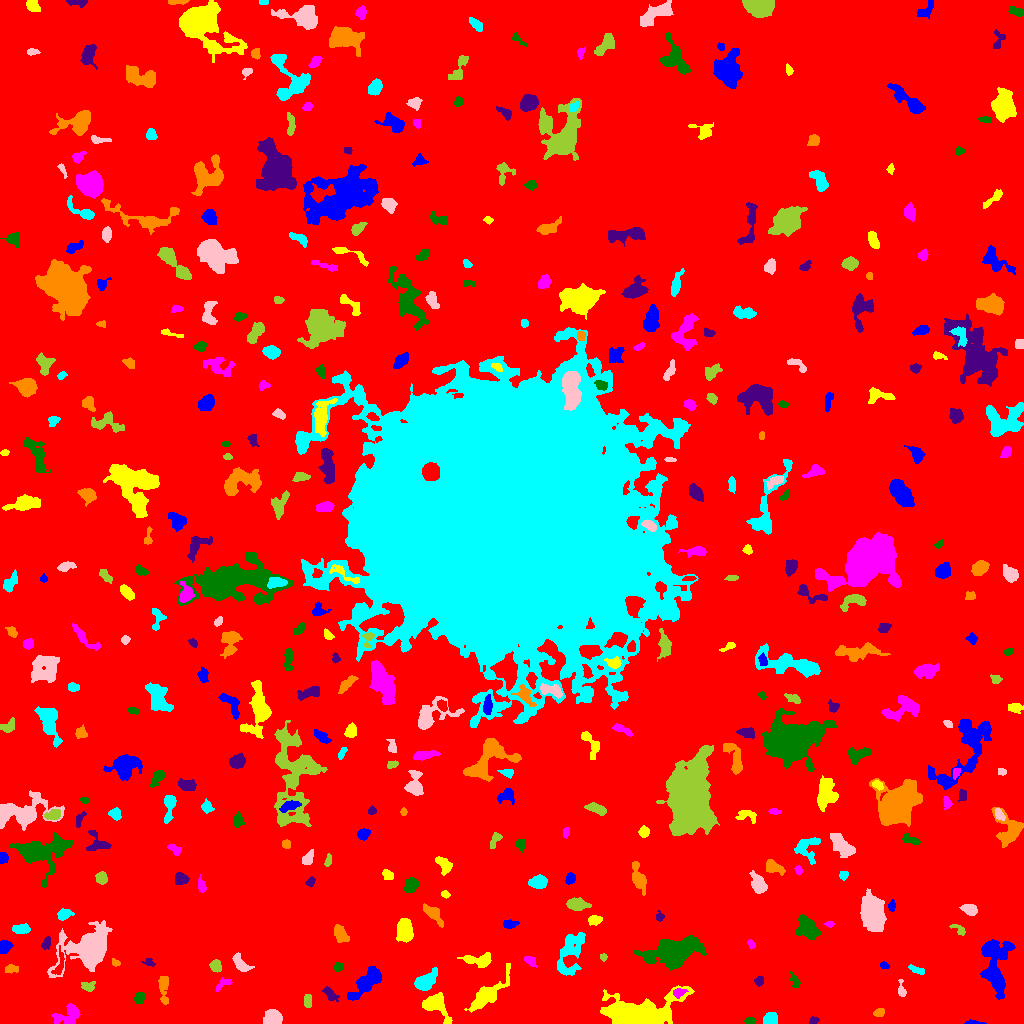

The data file committed next to this chart (first rows):
ID, X, Y, A, B, theta, total_flux, mu_max, mu_median, mu_mean, R_fwhm, R_e, R10, R90, x_start, x_end, y_start, y_end, area, greylevel
0, 493.1, 513.6, 304.1, 301.3, -0.2833, 1338808, 12.0, 1.0, 1.584, 62, 232.2, 86.48, 383, 0, 1023, 0, 1023, 845416, 1.584
1, 973.3, 0.7568, 4.312, 0.8486, -0.02923, 185.0, 8.0, 2.5, 2.891, 2.646, 2.185, 0.7979, 3.613, 964, 986, 0, 4, 64, 6.891
2, 637.9, 9.692, 19.17, 7.786, 0.135, 10094, 22.0, 4.0, 6.019, 8.813, 10.97, 3.949, 19.34, 600, 694, 0, 38, 1677, 9.019
3, 66.9, 8.611, 7.78, 4.392, 0.4249, 470.0, 5.0, 1.0, 1.399, 3.742, 5.232, 1.871, 8.5, 51, 80, 0, 20, 336, 5.399
4, 749.4, 2.657, 2.437, 1.523, -0.009396, 105.0, 3.0, 1.0, 1.438, 3.338, 2.523, 0.9772, 3.868, 744, 756, 0, 6, 73, 6.438
5, 813.5, 2.531, 2.484, 1.736, 0.4207, 96.0, 3.0, 1.0, 1.477, 3.038, 2.459, 0.9772, 3.949, 809, 819, 0, 7, 65, 5.477
6, 878.8, 10.64, 2.476, 1.969, 0.4075, 256.0, 7.0, 3.0, 2.909, 3.141, 2.764, 0.9772, 4.37, 873, 884, 7, 15, 88, 6.909
7, 770.2, 4.118, 3.193, 2.752, 0.1403, 407.0, 5.0, 2.0, 2.512, 4.787, 3.656, 1.596, 5.863, 763, 777, 0, 11, 162, 6.512
8, 274, 5.753, 4.452, 3.403, -0.4839, 534.0, 5.0, 2.0, 2.119, 5.47, 4.514, 1.784, 7.569, 263, 282, 0, 14, 252, 6.119
9, 307.6, 22.72, 3.439, 2.237, -1.549, 123.0, 2.0, 1.0, 1.171, 5.614, 3.432, 1.382, 5.232, 304, 311, 16, 29, 105, 5.171
10, 740.2, 29.51, 2.728, 2.29, 0.3023, 219.0, 6.0, 2.0, 2.258, 3.192, 2.646, 0.9772, 4.754, 735, 747, 22, 35, 97, 6.258
11, 995, 56.75, 15.33, 6.3, -1.558, 3857, 11.0, 3.0, 3.888, 8.137, 9.491, 3.568, 15.59, 980, 1015, 24, 84, 992, 6.888
12, 436.3, 19.22, 7.023, 4.586, -0.8545, 1169, 7.0, 2.0, 2.81, 6.555, 5.67, 2.257, 9.373, 422, 452, 0, 31, 416, 6.81
13, 679.2, 31.26, 3.232, 2.101, 0.2607, 213.0, 5.0, 2.0, 2.029, 3.141, 3.09, 1.128, 5.046, 673, 688, 25, 35, 105, 10.03
14, 139.4, 25.47, 2.58, 2.387, 1.343, 172.0, 3.0, 1.0, 1.522, 4.222, 3.09, 1.262, 4.853, 134, 144, 20, 31, 113, 5.522
15, 330.4, 29.11, 4.292, 1.969, -0.8122, 188.0, 3.0, 1.0, 1.306, 4.334, 3.523, 1.382, 5.528, 322, 339, 22, 37, 144, 6.306
16, 163.2, 35.3, 8.347, 2.215, -1.514, 364.0, 4.0, 2.0, 1.632, 6.024, 4.222, 1.693, 6.794, 158, 168, 19, 47, 223, 5.632
17, 425.2, 42.41, 6.107, 3.443, 0.6099, 1461, 10.0, 4.0, 4.401, 6.817, 5.499, 2.185, 8.795, 414, 437, 33, 56, 332, 7.401
18, 901.3, 33.19, 4.407, 1.657, -1.469, 84.0, 3.0, 1.0, 0.8317, 2.459, 2.523, 0.9772, 4.146, 898, 906, 27, 44, 101, 6.832
19, 88.38, 36.84, 3.24, 2.237, -0.004232, 246.0, 5.0, 2.0, 2.05, 3.7, 3.141, 1.262, 5.171, 81, 95, 32, 42, 120, 6.05
20, 940.0, 38.33, 3.002, 2.122, -1.251, 202.0, 4.0, 2.0, 2.02, 4.652, 3.141, 1.262, 4.787, 935, 944, 32, 44, 100, 6.02
21, 368, 42.68, 11.12, 3.767, 0.7825, 1353, 9.0, 2.0, 2.548, 4.82, 6.555, 2.326, 10.84, 347, 381, 23, 57, 531, 6.548
22, 486.9, 29.24, 13.49, 3.832, 0.7829, 2245, 11.0, 3.0, 3.825, 6.887, 7.114, 2.706, 11.79, 464, 510, 11, 60, 587, 6.825
23, 222.8, 39.42, 4.967, 2.091, 0.5722, 202.0, 3.0, 2.0, 1.741, 4.652, 3.432, 1.382, 5.262, 215, 232, 32, 46, 116, 6.741
24, 794.7, 43.08, 4.117, 1.97, -1.117, 118.0, 2.0, 1.0, 1.103, 5.293, 3.038, 1.262, 4.918, 789, 800, 36, 52, 107, 5.103
25, 759, 42.23, 2.252, 2.198, -1.501, 170.0, 4.0, 2.0, 2.073, 4.029, 2.764, 1.128, 4.442, 754, 763, 37, 47, 82, 6.073
26, 11.23, 54.75, 3.203, 1.832, 0.004173, 197.0, 5.0, 2.0, 1.876, 3.141, 2.932, 1.128, 4.853, 5, 18, 50, 59, 105, 5.876
27, 917.8, 53.17, 4.391, 1.62, -0.3487, 241.0, 6.0, 2.0, 2.274, 3.338, 3.09, 1.128, 5.046, 908, 924, 49, 59, 106, 6.274
28, 89.78, 75.86, 9.494, 6.848, 0.5051, 18384, 73.0, 4.0, 12.42, 7.159, 7.506, 2.877, 15.1, 47, 112, 46, 103, 1480, 15.42
29, 215.6, 57.85, 2.983, 2.567, -1.261, 516.0, 8.0, 4.0, 3.969, 4.687, 3.568, 1.382, 5.557, 209, 221, 51, 64, 130, 7.969
30, 59.82, 59.69, 7.166, 2.296, 1.331, 282.0, 5.0, 2.0, 1.808, 3.432, 3.909, 1.493, 6.283, 51, 64, 49, 78, 156, 7.808
31, 883.8, 58.45, 2.255, 1.477, -0.2356, 86.0, 3.0, 1.0, 1.41, 2.985, 2.326, 0.7979, 3.613, 880, 889, 55, 62, 61, 5.41
32, 480.4, 62.92, 6.724, 3.035, -0.0266, 938.0, 11.0, 2.0, 3.314, 4.406, 4.37, 1.693, 7.878, 457, 491, 56, 71, 283, 7.314
33, 529.9, 62.98, 2.779, 1.674, -0.5017, 151.0, 4.0, 1.0, 1.438, 3.7, 2.646, 0.9772, 4.37, 524, 537, 56, 67, 105, 6.438
34, 338.1, 56.69, 2.434, 2.1, 0.8106, 147.0, 4.0, 2.0, 1.815, 3.827, 2.764, 0.9772, 4.442, 333, 343, 52, 61, 81, 5.815
35, 149.2, 60.74, 2.638, 1.759, -0.3593, 103.0, 4.0, 1.0, 1.355, 3.038, 2.523, 0.9772, 4.107, 141, 155, 57, 65, 76, 5.355
36, 115.3, 60.69, 2.058, 1.646, -0.5292, 86.0, 3.0, 1.0, 1.483, 2.985, 2.326, 0.7979, 3.613, 112, 120, 57, 65, 58, 5.483
37, 570.6, 70.93, 12.62, 5.424, 1.216, 1413, 6.0, 2.0, 2.147, 8.387, 7.919, 2.932, 12.69, 557, 585, 48, 91, 658, 6.147
38, 240.4, 59.95, 5.44, 2.608, -0.8031, 292.0, 4.0, 1.0, 1.446, 5.528, 4.37, 1.596, 6.723, 232, 254, 52, 71, 202, 5.446
39, 603.4, 66.4, 1.808, 1.681, -0.01887, 82.0, 3.0, 2.0, 1.608, 2.985, 2.257, 0.7979, 3.432, 600, 607, 62, 70, 51, 5.608
40, 157.9, 76.47, 2.557, 1.596, 0.1216, 112.0, 3.0, 1.0, 1.534, 3.29, 2.459, 0.9772, 3.989, 152, 163, 73, 80, 73, 5.534
41, 4.669, 76.77, 3.495, 2.589, 0.7554, 272.0, 4.0, 2.0, 1.85, 5.14, 3.613, 1.382, 5.836, 0, 13, 70, 83, 147, 5.85
42, 404.7, 92.36, 5.126, 3.316, -1.482, 1511, 12.0, 4.0, 4.342, 6.257, 5.232, 2.034, 8.33, 396, 413, 81, 105, 348, 8.342
43, 751.3, 79.38, 2.18, 1.566, -1.077, 94.0, 4.0, 1.0, 1.469, 3.038, 2.326, 0.7979, 3.742, 747, 755, 74, 84, 64, 5.469
44, 674.7, 72.2, 10.5, 5.277, 0.2165, 11878, 38.0, 5.0, 9.472, 8.538, 8.273, 3.241, 15.17, 633, 706, 53, 88, 1254, 12.47
45, 45.91, 79.59, 3.222, 2.056, 1.178, 181.0, 4.0, 2.0, 1.81, 4.297, 3.141, 1.128, 4.951, 41, 50, 74, 87, 100, 5.81
46, 340.3, 89.55, 4.19, 2.563, -1.022, 606.0, 7.0, 2.0, 2.913, 4.853, 4.068, 1.596, 6.604, 334, 349, 81, 99, 208, 6.913
47, 20.74, 94.28, 4.116, 2.185, 0.05594, 446.0, 6.0, 3.0, 2.823, 5.262, 3.868, 1.596, 5.89, 12, 30, 90, 100, 158, 6.823
48, 872.5, 111, 8.559, 4.966, -1.379, 6160, 21.0, 7.0, 7.643, 8.311, 8.195, 3.192, 13.39, 860, 886, 92, 135, 806, 10.64
49, 959.3, 93.12, 4.087, 1.818, -0.6076, 162.0, 5.0, 1.0, 1.62, 2.459, 2.706, 0.9772, 4.514, 949, 965, 88, 99, 100, 6.62
50, 224.7, 88.19, 5.237, 3.073, -0.7724, 291.0, 4.0, 1.0, 1.617, 4.951, 4.029, 1.493, 6.723, 213, 234, 82, 99, 180, 6.617
51, 509.8, 99.39, 3.505, 1.892, -0.0131, 265.0, 5.0, 2.0, 2.284, 4.068, 3.29, 1.262, 4.983, 503, 519, 95, 104, 116, 7.284
52, 594.8, 103.6, 3.068, 1.978, 0.06292, 274.0, 5.0, 2.0, 2.21, 3.827, 3.09, 1.262, 4.918, 588, 602, 98, 108, 124, 8.21
53, 830.2, 99.42, 2.144, 1.393, -0.008398, 92.0, 5.0, 2.0, 1.736, 2.111, 2.034, 0.5642, 3.385, 824, 834, 96, 102, 53, 6.736
54, 807.5, 95.82, 6.372, 4.019, -0.8457, 1638, 9.0, 4.0, 4.005, 7.59, 6.232, 2.523, 9.772, 796, 821, 84, 109, 409, 7.005
55, 659.5, 106.9, 1.934, 1.789, -0.5739, 84.0, 3.0, 1.0, 1.183, 2.985, 2.257, 0.7979, 3.523, 656, 664, 102, 113, 71, 7.183
56, 432.6, 110.4, 5.483, 2.507, -0.7427, 534.0, 7.0, 2.0, 2.263, 4.068, 4.184, 1.596, 7.159, 423, 443, 96, 120, 236, 6.263
57, 63.56, 109, 3.7, 2.362, 0.3091, 207.0, 3.0, 1.0, 1.428, 4.334, 3.523, 1.382, 5.726, 57, 74, 103, 115, 145, 7.428
58, 969.3, 114.4, 3.888, 2.469, -0.2566, 588.0, 7.0, 3.0, 3.652, 4.983, 3.989, 1.596, 6.206, 959, 977, 108, 119, 161, 6.652
59, 577.3, 119.1, 4.348, 2.479, -0.1058, 531.0, 7.0, 2.0, 2.222, 4.26, 3.989, 1.493, 6.652, 566, 591, 113, 126, 239, 7.222
... 369 more rows
